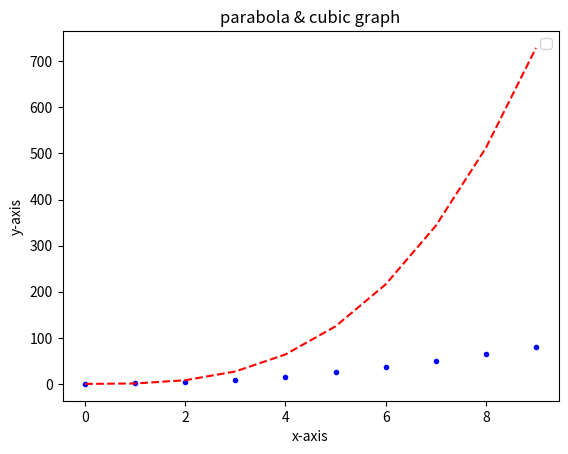

Write Python code to recreate this figure.
import matplotlib.pyplot as plt
import numpy as np

class MultipleLinePlot:
    def __init__(self, xs1, ys1, xs2, ys2):
        self.xs1 = xs1
        self.ys1 = ys1
        self.xs2 = xs2
        self.ys2 = ys2

    # Labels axes, title & shows graph
    def plot_graph(self, xlabel_, ylabel_, title_):
        plt.plot(self.xs1, self.ys1, "b.", self.xs2, self.ys2, "r--")
        plt.xlabel(xlabel_)
        plt.ylabel(ylabel_)
        plt.title(title_)
        plt.legend("")
        plt.show()

nums = np.arange(10)
multiline_line = MultipleLinePlot(nums, nums**2, nums, nums**3)
multiline_line.plot_graph("x-axis", "y-axis", "parabola & cubic graph")
